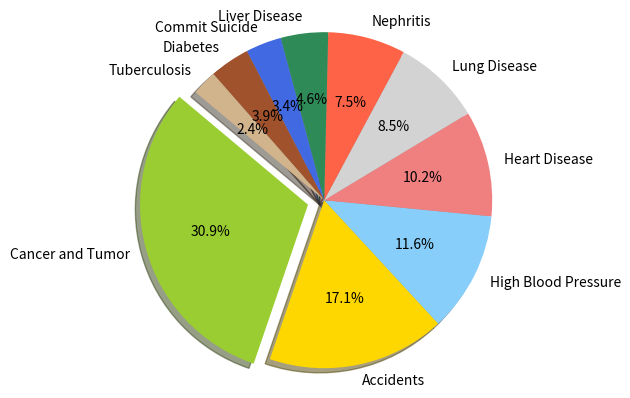

This figure's Python source:
"""Plot Graph by matplotlib"""

import matplotlib.pyplot as plt

# The slices will be ordered and plotted counter-clockwise.

def graph2011():
    """Show graph that Plot total of cause death year 2011"""
    labels = "Cancer and Tumor", "Accidents", "High Blood Pressure", "Heart Disease", "Lung Disease", "Nephritis", "Liver Disease", "Commit Suicide", "Diabetes", "Tuberculosis"
    sizes = [61082, 33868, 22947, 20130, 16884, 14753, 9009, 6814, 7625, 4784]
    colors = ['yellowgreen', 'gold', 'lightskyblue', 'lightcoral', 'lightgrey', 'tomato', 'seagreen', 'royalblue', 'sienna', 'tan']
    explode = (0.1, 0, 0, 0, 0, 0, 0, 0, 0, 0)
    plt.pie(sizes, explode=explode, labels=labels, colors=colors,
        autopct='%1.1f%%', shadow=True, startangle=140)

    # Set aspect ratio to be equal so that pie is drawn as a circle.
    plt.axis('equal')
    plt.show()
graph2011()
